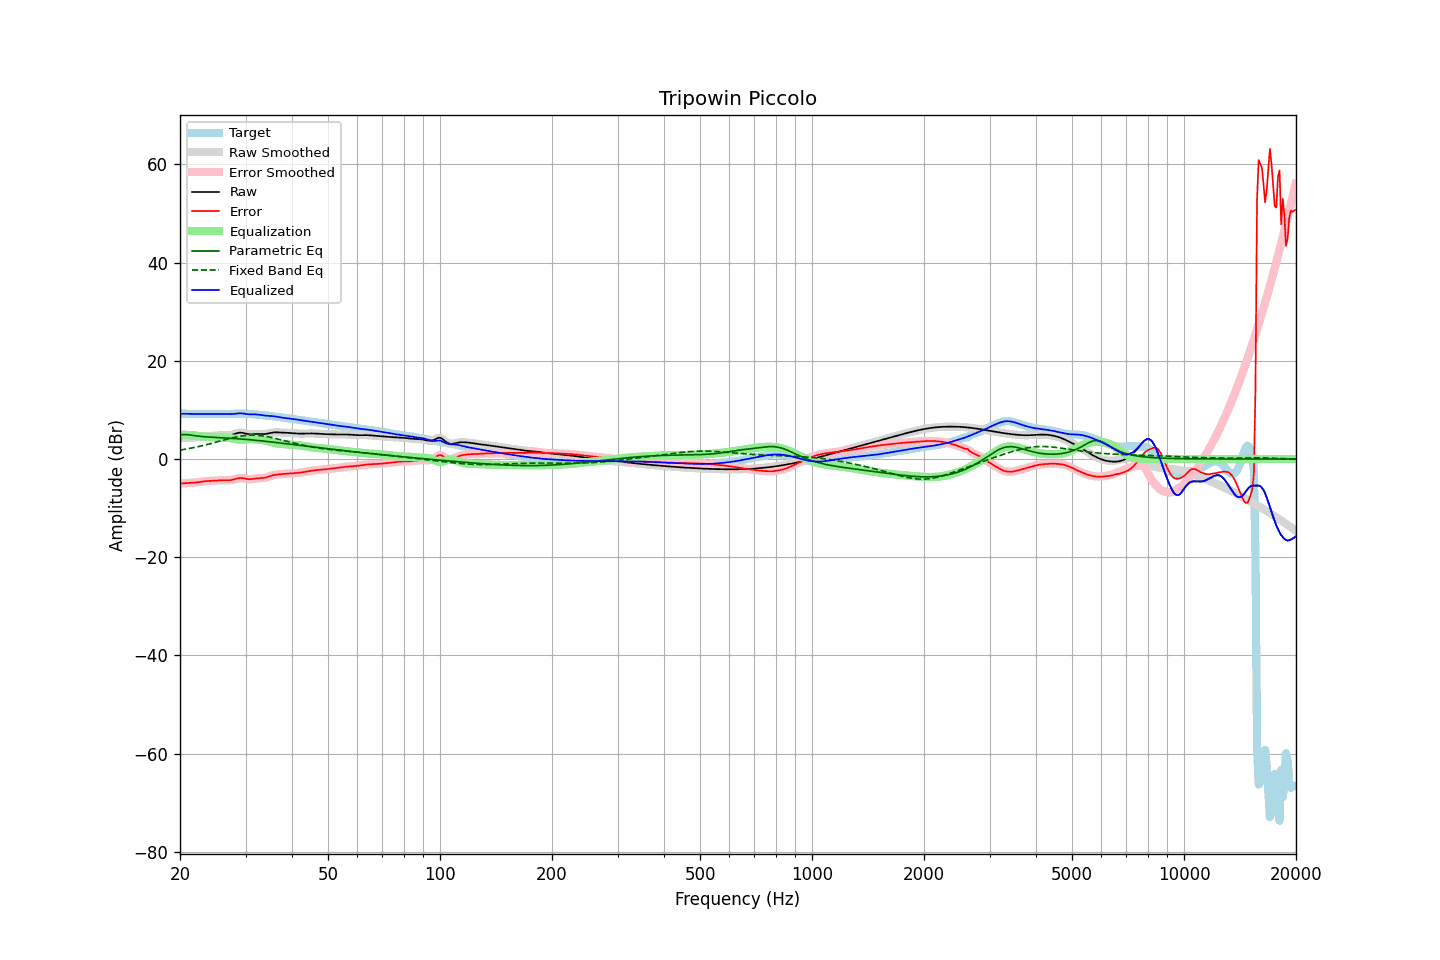

The file beside this chart, header and first rows:
frequency, raw, error, smoothed, error_smoothed, equalization, parametric_eq, fixed_band_eq, equalized_raw, equalized_smoothed, target
20.00, 4.24, -4.99, 4.24, -4.99, 4.98, 4.89, 1.81, 9.21, 9.21, 9.22
20.20, 4.25, -4.97, 4.25, -4.97, 4.97, 4.93, 1.86, 9.22, 9.22, 9.22
20.40, 4.26, -4.95, 4.26, -4.95, 4.95, 4.98, 1.92, 9.22, 9.22, 9.21
20.61, 4.28, -4.93, 4.28, -4.93, 4.94, 4.98, 1.98, 9.22, 9.21, 9.21
20.81, 4.29, -4.91, 4.29, -4.91, 4.92, 4.99, 2.03, 9.21, 9.21, 9.20
21.02, 4.30, -4.89, 4.30, -4.89, 4.90, 4.95, 2.09, 9.20, 9.20, 9.19
21.23, 4.31, -4.87, 4.31, -4.87, 4.88, 4.91, 2.16, 9.19, 9.19, 9.18
21.44, 4.32, -4.85, 4.32, -4.85, 4.85, 4.86, 2.22, 9.17, 9.17, 9.17
21.66, 4.34, -4.83, 4.34, -4.83, 4.83, 4.81, 2.28, 9.16, 9.16, 9.17
21.87, 4.36, -4.81, 4.36, -4.81, 4.80, 4.76, 2.35, 9.15, 9.15, 9.16
22.09, 4.38, -4.78, 4.38, -4.77, 4.76, 4.71, 2.42, 9.15, 9.15, 9.16
22.31, 4.42, -4.74, 4.42, -4.74, 4.73, 4.67, 2.49, 9.14, 9.14, 9.16
22.54, 4.46, -4.69, 4.46, -4.69, 4.68, 4.63, 2.57, 9.15, 9.15, 9.15
22.76, 4.51, -4.64, 4.51, -4.64, 4.64, 4.60, 2.64, 9.15, 9.15, 9.15
22.99, 4.56, -4.59, 4.56, -4.59, 4.60, 4.56, 2.72, 9.16, 9.16, 9.15
23.22, 4.60, -4.55, 4.60, -4.55, 4.56, 4.54, 2.80, 9.16, 9.16, 9.15
23.45, 4.64, -4.51, 4.64, -4.51, 4.53, 4.51, 2.88, 9.17, 9.17, 9.15
23.69, 4.67, -4.48, 4.67, -4.48, 4.50, 4.49, 2.96, 9.17, 9.17, 9.15
23.92, 4.69, -4.46, 4.69, -4.46, 4.47, 4.47, 3.04, 9.16, 9.16, 9.16
24.16, 4.71, -4.45, 4.71, -4.45, 4.45, 4.45, 3.13, 9.16, 9.16, 9.16
24.40, 4.72, -4.44, 4.72, -4.44, 4.43, 4.43, 3.21, 9.15, 9.15, 9.16
24.65, 4.73, -4.43, 4.73, -4.43, 4.41, 4.42, 3.30, 9.15, 9.15, 9.16
24.89, 4.75, -4.41, 4.75, -4.41, 4.40, 4.40, 3.39, 9.15, 9.15, 9.16
25.14, 4.77, -4.39, 4.77, -4.39, 4.38, 4.38, 3.48, 9.15, 9.15, 9.16
25.39, 4.80, -4.36, 4.80, -4.36, 4.37, 4.36, 3.57, 9.16, 9.16, 9.16
25.65, 4.82, -4.34, 4.82, -4.34, 4.35, 4.35, 3.66, 9.17, 9.17, 9.16
25.91, 4.83, -4.32, 4.83, -4.32, 4.35, 4.33, 3.75, 9.18, 9.18, 9.15
26.16, 4.84, -4.31, 4.84, -4.32, 4.34, 4.31, 3.84, 9.18, 9.18, 9.15
26.43, 4.84, -4.31, 4.84, -4.32, 4.33, 4.29, 3.93, 9.17, 9.17, 9.15
26.69, 4.84, -4.32, 4.84, -4.32, 4.32, 4.28, 4.01, 9.16, 9.16, 9.16
26.96, 4.84, -4.32, 4.84, -4.32, 4.30, 4.26, 4.10, 9.14, 9.14, 9.16
27.23, 4.87, -4.31, 4.87, -4.31, 4.26, 4.24, 4.18, 9.13, 9.14, 9.18
27.50, 4.92, -4.27, 4.93, -4.26, 4.22, 4.21, 4.27, 9.14, 9.14, 9.19
27.77, 5.01, -4.20, 5.01, -4.20, 4.16, 4.19, 4.34, 9.17, 9.17, 9.21
28.05, 5.11, -4.11, 5.11, -4.11, 4.10, 4.17, 4.42, 9.20, 9.20, 9.22
28.33, 5.21, -4.02, 5.21, -4.02, 4.03, 4.15, 4.49, 9.25, 9.24, 9.23
28.62, 5.30, -3.94, 5.29, -3.94, 3.98, 4.12, 4.55, 9.28, 9.28, 9.24
28.90, 5.35, -3.89, 5.34, -3.89, 3.95, 4.10, 4.61, 9.30, 9.30, 9.24
29.19, 5.35, -3.88, 5.35, -3.88, 3.94, 4.07, 4.67, 9.29, 9.29, 9.23
29.48, 5.33, -3.90, 5.32, -3.90, 3.95, 4.05, 4.72, 9.28, 9.27, 9.22
29.78, 5.25, -3.96, 5.25, -3.96, 3.97, 4.02, 4.76, 9.22, 9.23, 9.21
30.08, 5.18, -4.02, 5.18, -4.02, 4.00, 3.99, 4.80, 9.18, 9.18, 9.20
30.38, 5.10, -4.09, 5.11, -4.08, 4.03, 3.96, 4.83, 9.13, 9.14, 9.19
30.68, 5.05, -4.12, 5.06, -4.11, 4.05, 3.93, 4.84, 9.10, 9.11, 9.17
30.99, 5.05, -4.10, 5.05, -4.10, 4.06, 3.91, 4.86, 9.10, 9.10, 9.15
31.30, 5.06, -4.07, 5.05, -4.07, 4.05, 3.87, 4.86, 9.11, 9.11, 9.12
31.61, 5.07, -4.02, 5.07, -4.02, 4.03, 3.84, 4.86, 9.11, 9.11, 9.09
31.93, 5.09, -3.97, 5.09, -3.97, 4.01, 3.81, 4.85, 9.10, 9.10, 9.06
32.24, 5.10, -3.93, 5.10, -3.93, 3.98, 3.78, 4.83, 9.07, 9.07, 9.03
32.57, 5.09, -3.90, 5.09, -3.91, 3.94, 3.75, 4.80, 9.04, 9.03, 9.00
32.89, 5.08, -3.89, 5.08, -3.90, 3.91, 3.71, 4.77, 8.98, 8.98, 8.97
33.22, 5.06, -3.88, 5.06, -3.88, 3.87, 3.68, 4.73, 8.93, 8.93, 8.94
33.55, 5.06, -3.86, 5.07, -3.85, 3.82, 3.64, 4.68, 8.88, 8.88, 8.92
33.89, 5.09, -3.81, 5.09, -3.80, 3.76, 3.61, 4.63, 8.84, 8.84, 8.89
34.23, 5.13, -3.72, 5.14, -3.72, 3.68, 3.57, 4.57, 8.82, 8.82, 8.86
34.57, 5.20, -3.62, 5.20, -3.62, 3.60, 3.53, 4.51, 8.80, 8.80, 8.82
34.92, 5.28, -3.50, 5.28, -3.50, 3.51, 3.50, 4.44, 8.79, 8.79, 8.78
35.27, 5.35, -3.39, 5.35, -3.39, 3.42, 3.46, 4.37, 8.77, 8.77, 8.73
35.62, 5.40, -3.29, 5.40, -3.29, 3.33, 3.42, 4.30, 8.73, 8.73, 8.69
35.97, 5.43, -3.22, 5.42, -3.23, 3.26, 3.39, 4.22, 8.69, 8.68, 8.65
... 635 more rows
